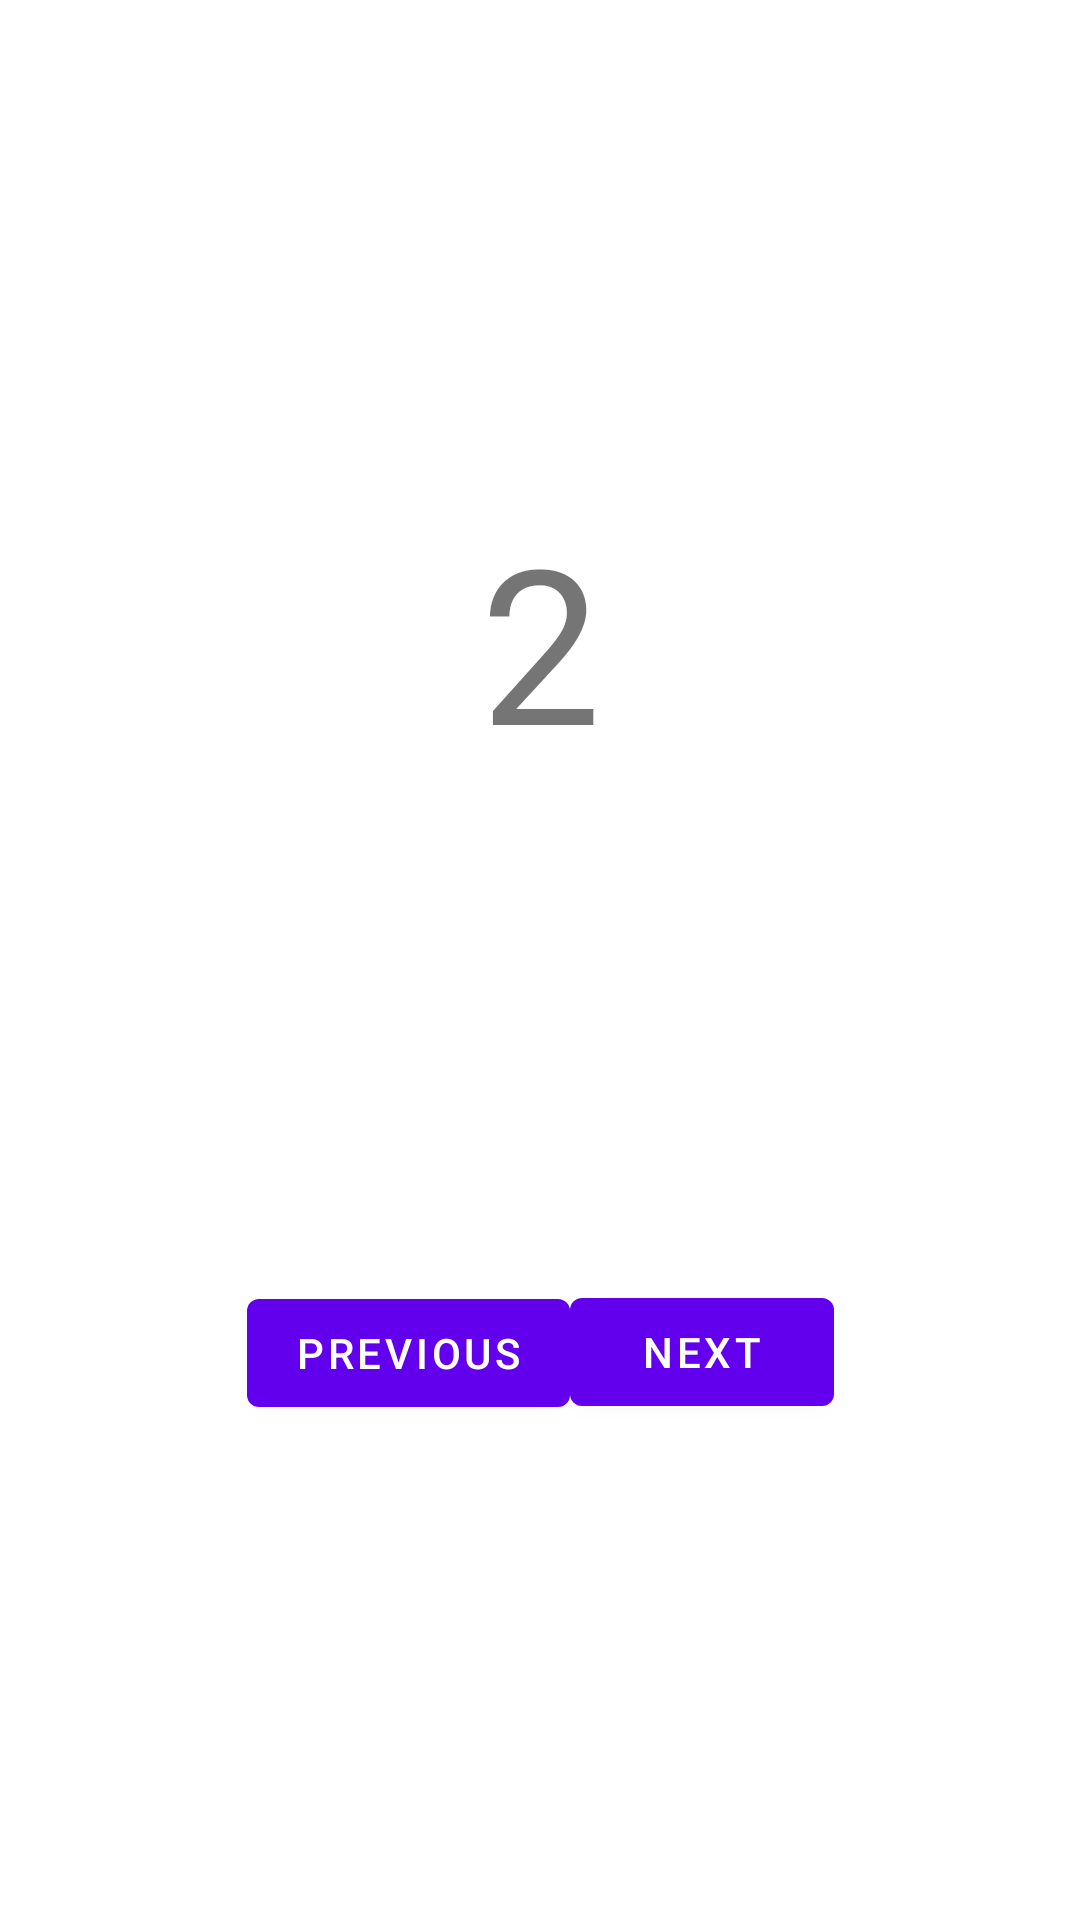

Produce the Android XML layout that renders to this screen, including the resource entries it uses.
<!-- AndroidManifest.xml: application theme Theme.Aplikacja_lab6 -->
<!-- res/layout/fragment_second.xml -->
<?xml version="1.0" encoding="utf-8"?>
<androidx.constraintlayout.widget.ConstraintLayout xmlns:android="http://schemas.android.com/apk/res/android"
    xmlns:app="http://schemas.android.com/apk/res-auto"
    xmlns:tools="http://schemas.android.com/tools"
    android:id="@+id/constraint_layout2"
    android:layout_width="match_parent"
    android:layout_height="match_parent"
    tools:context=".SecondFragment">

    <TextView
        android:id="@+id/textview_second"
        android:layout_width="wrap_content"
        android:layout_height="wrap_content"
        android:text="@string/hello_second_fragment"
        android:textSize="72sp"
        app:layout_constraintBottom_toTopOf="@id/button_n2"
        app:layout_constraintEnd_toEndOf="parent"
        app:layout_constraintStart_toStartOf="parent"
        app:layout_constraintTop_toTopOf="parent" />

    <Button
        android:id="@+id/button_n2"
        android:layout_width="wrap_content"
        android:layout_height="wrap_content"
        android:layout_marginEnd="90dp"
        android:text="@string/next"
        app:layout_constraintBottom_toBottomOf="parent"
        app:layout_constraintEnd_toEndOf="parent"
        app:layout_constraintStart_toEndOf="@+id/button_p2"
        app:layout_constraintTop_toBottomOf="@id/textview_second" />

    <Button
        android:id="@+id/button_p2"
        android:layout_width="wrap_content"
        android:layout_height="wrap_content"
        android:layout_marginStart="90dp"
        android:text="@string/previous"
        app:layout_constraintBottom_toBottomOf="parent"
        app:layout_constraintEnd_toStartOf="@+id/button_n2"
        app:layout_constraintHorizontal_bias="0.89"
        app:layout_constraintStart_toStartOf="parent"
        app:layout_constraintTop_toBottomOf="@id/textview_second"
        app:layout_constraintVertical_bias="0.501" />

</androidx.constraintlayout.widget.ConstraintLayout>
<!-- resources referenced by this layout -->
<resources>
  <string name="hello_second_fragment">2</string>
  <string name="next">Next</string>
  <string name="previous">Previous</string>
  <style name="Theme.Aplikacja_lab6" parent="Theme.MaterialComponents.DayNight.DarkActionBar">
          
          <item name="colorPrimary">@color/purple_500</item>
          <item name="colorPrimaryVariant">@color/purple_700</item>
          <item name="colorOnPrimary">@color/white</item>
          
          <item name="colorSecondary">@color/teal_200</item>
          <item name="colorSecondaryVariant">@color/teal_700</item>
          <item name="colorOnSecondary">@color/black</item>
          
          <item name="android:statusBarColor" tools:targetApi="l">?attr/colorPrimaryVariant</item>
          
      </style>
  <!-- not gathered from this repository: default colours our renderer supplied (Android Studio template values) -->
  <color name="purple_500">#FF6200EE</color>
  <color name="purple_700">#FF3700B3</color>
  <color name="teal_200">#FF03DAC5</color>
  <color name="teal_700">#FF018786</color>
  <color name="black">#FF000000</color>
  <color name="white">#FFFFFFFF</color>
</resources>
